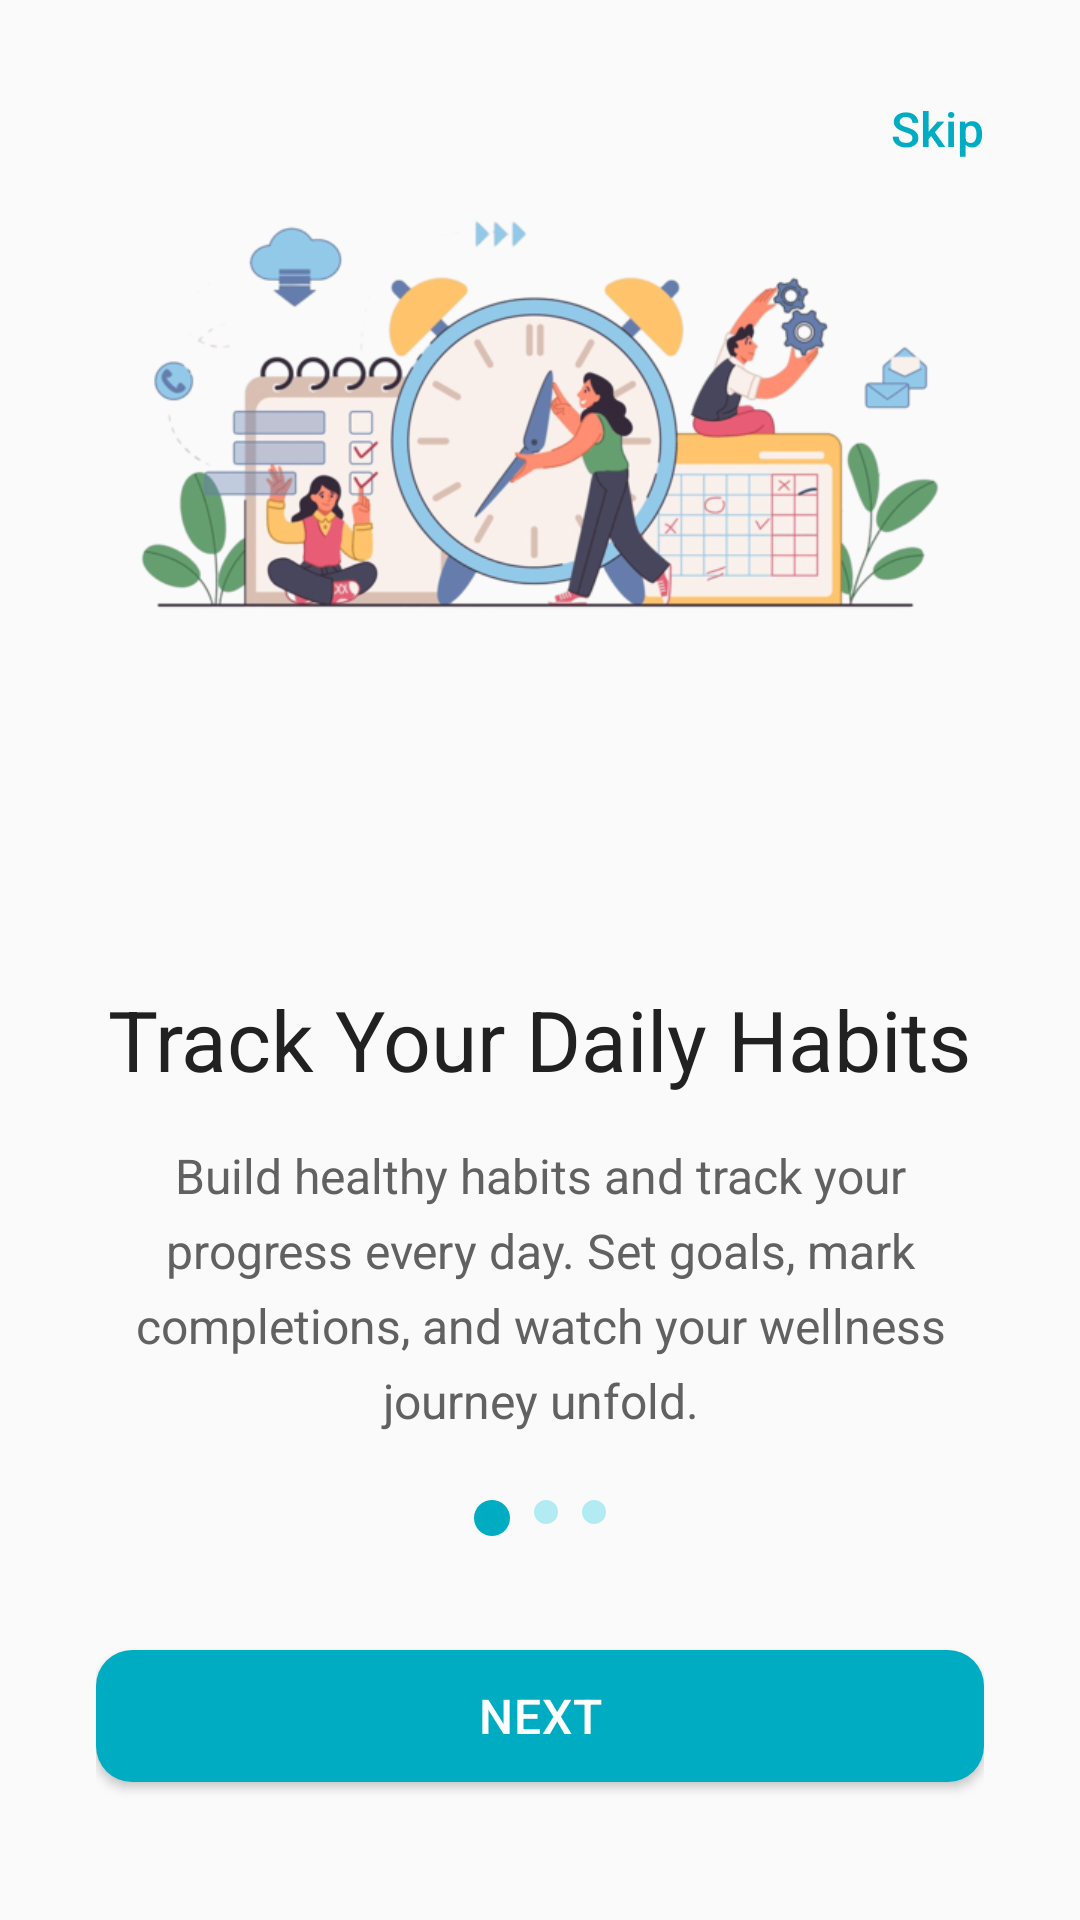

Write the Android layout XML for this screen, with the resource values it uses.
<!-- AndroidManifest.xml: activity theme Theme.PersonalWellnessApp -->
<!-- res/layout/activity_onboardscreen1.xml -->
<?xml version="1.0" encoding="utf-8"?>
<androidx.constraintlayout.widget.ConstraintLayout xmlns:android="http://schemas.android.com/apk/res/android"
    xmlns:app="http://schemas.android.com/apk/res-auto"
    xmlns:tools="http://schemas.android.com/tools"
    android:layout_width="match_parent"
    android:layout_height="match_parent"
    android:background="@color/primary_background"
    tools:context=".OnboardScreen1Activity">

    
    <TextView
        android:id="@+id/textViewSkip"
        android:layout_width="wrap_content"
        android:layout_height="wrap_content"
        android:layout_margin="20dp"
        android:background="?attr/selectableItemBackgroundBorderless"
        android:clickable="true"
        android:focusable="true"
        android:fontFamily="sans-serif-medium"
        android:padding="12dp"
        android:text="Skip"
        android:textColor="@color/wellness_primary"
        android:textSize="16sp"
        app:layout_constraintEnd_toEndOf="parent"
        app:layout_constraintTop_toTopOf="parent" />

    
    <LinearLayout
        android:layout_width="0dp"
        android:layout_height="wrap_content"
        android:layout_marginHorizontal="32dp"
        android:gravity="center"
        android:orientation="vertical"
        app:layout_constraintBottom_toTopOf="@+id/linearLayoutNavigation"
        app:layout_constraintEnd_toEndOf="parent"
        app:layout_constraintStart_toStartOf="parent"
        app:layout_constraintTop_toTopOf="parent">

        

        

        <ImageView
            android:id="@+id/imageViewOnboard"
            android:layout_width="wrap_content"
            android:layout_height="297dp"
            android:layout_marginBottom="40dp"
            android:contentDescription="Track your daily habits"
            android:scaleType="fitCenter"
            android:src="@drawable/onborad1" />

        <TextView
            android:id="@+id/textViewTitle"
            android:layout_width="wrap_content"
            android:layout_height="wrap_content"
            android:layout_marginBottom="16dp"
            android:fontFamily="sans-serif-bold"
            android:gravity="center"
            android:text="Track Your Daily Habits"
            android:textColor="@color/text_primary"
            android:textSize="28sp"
            android:lineSpacingExtra="4dp"
            app:layout_constraintTop_toBottomOf="@+id/imageViewOnboard"
            app:layout_constraintStart_toStartOf="parent"
            app:layout_constraintEnd_toEndOf="parent" />

        
        <TextView
            android:id="@+id/textViewDescription"
            android:layout_width="match_parent"
            android:layout_height="wrap_content"
            android:layout_marginBottom="32dp"
            android:fontFamily="sans-serif"
            android:gravity="center"
            android:lineSpacingExtra="6dp"
            android:text="Build healthy habits and track your progress every day. Set goals, mark completions, and watch your wellness journey unfold."
            android:textColor="@color/text_secondary"
            android:textSize="16sp" />

    </LinearLayout>

    
    <LinearLayout
        android:id="@+id/linearLayoutNavigation"
        android:layout_width="0dp"
        android:layout_height="wrap_content"
        android:layout_marginHorizontal="32dp"
        android:layout_marginBottom="40dp"
        android:orientation="vertical"
        app:layout_constraintBottom_toBottomOf="parent"
        app:layout_constraintEnd_toEndOf="parent"
        app:layout_constraintStart_toStartOf="parent">

        
        <LinearLayout
            android:layout_width="wrap_content"
            android:layout_height="wrap_content"
            android:layout_gravity="center"
            android:layout_marginBottom="32dp"
            android:orientation="horizontal">

            <View
                android:layout_width="12dp"
                android:layout_height="12dp"
                android:layout_marginEnd="8dp"
                android:background="@drawable/bg_page_indicator_active" />

            <View
                android:layout_width="8dp"
                android:layout_height="8dp"
                android:layout_marginEnd="8dp"
                android:background="@drawable/bg_page_indicator_inactive" />

            <View
                android:layout_width="8dp"
                android:layout_height="8dp"
                android:background="@drawable/bg_page_indicator_inactive" />

        </LinearLayout>

        
        <com.google.android.material.button.MaterialButton
            android:id="@+id/buttonGetStarted"
            style="@style/WellnessButton"
            android:layout_width="match_parent"
            android:layout_height="56dp"
            android:layout_marginBottom="16dp"
            android:text="Get Started"
            android:textSize="16sp"
            android:visibility="gone" />

        
        <com.google.android.material.button.MaterialButton
            android:id="@+id/buttonNext"
            style="@style/WellnessButton"
            android:layout_width="match_parent"
            android:layout_height="56dp"
            android:drawableEnd="@drawable/ic_arrow_forward"
            android:drawablePadding="12dp"
            android:text="Next"
            android:textSize="16sp" />

    </LinearLayout>

</androidx.constraintlayout.widget.ConstraintLayout>
<!-- resources referenced by this layout -->
<resources>
  <color name="primary_background">#FAFAFA</color>
  <color name="text_primary">#212121</color>
  <color name="text_secondary">#616161</color>
  <color name="wellness_primary">#00ACC1</color>
  <!-- drawable bg_page_indicator_active (drawable) -->
  <shape xmlns:android="http://schemas.android.com/apk/res/android"
      android:shape="rectangle">
      <solid android:color="@color/wellness_primary" />
      <corners android:radius="6dp" />
  </shape>
  <!-- drawable bg_page_indicator_inactive (drawable) -->
  <shape xmlns:android="http://schemas.android.com/apk/res/android"
      android:shape="oval">
      <solid android:color="@color/border_medium" />
  </shape>
  <!-- drawable onborad1: png bitmap (drawable, 144938 bytes) -->
  <style name="WellnessButton" parent="Widget.MaterialComponents.Button">
          <item name="android:textColor">@color/text_white</item>
          <item name="backgroundTint">@color/wellness_primary</item>
          <item name="cornerRadius">12dp</item>
          <item name="android:textSize">16sp</item>
          <item name="android:fontFamily">sans-serif-medium</item>
          <item name="android:letterSpacing">0.02</item>
          <item name="rippleColor">@color/ripple_primary</item>
      </style>
  <style name="Theme.PersonalWellnessApp" parent="Theme.MaterialComponents.DayNight.DarkActionBar">
          <item name="colorPrimary">@color/wellness_primary</item>
          <item name="colorPrimaryVariant">@color/wellness_primary_dark</item>
          <item name="colorOnPrimary">@color/text_white</item>
          <item name="colorSecondary">@color/accent_success</item>
          <item name="colorSecondaryVariant">@color/accent_success</item>
          <item name="colorOnSecondary">@color/text_white</item>
          <item name="android:colorBackground">@color/primary_background</item>
          <item name="colorOnBackground">@color/text_primary</item>
          <item name="colorSurface">@color/surface_white</item>
          <item name="colorOnSurface">@color/text_primary</item>
          <item name="android:statusBarColor">@color/wellness_primary</item>
          <item name="android:navigationBarColor">@color/surface_white</item>
          <item name="android:windowLightStatusBar">false</item>
          <item name="android:windowLightNavigationBar">true</item>
      </style>
  <color name="border_medium">#B2EBF2</color>
  <color name="text_white">#FFFFFF</color>
  <color name="ripple_primary">#2000ACC1</color>
  <color name="wellness_primary_dark">#00838F</color>
  <color name="accent_success">#66BB6A</color>
  <color name="surface_white">#FFFFFF</color>
</resources>
